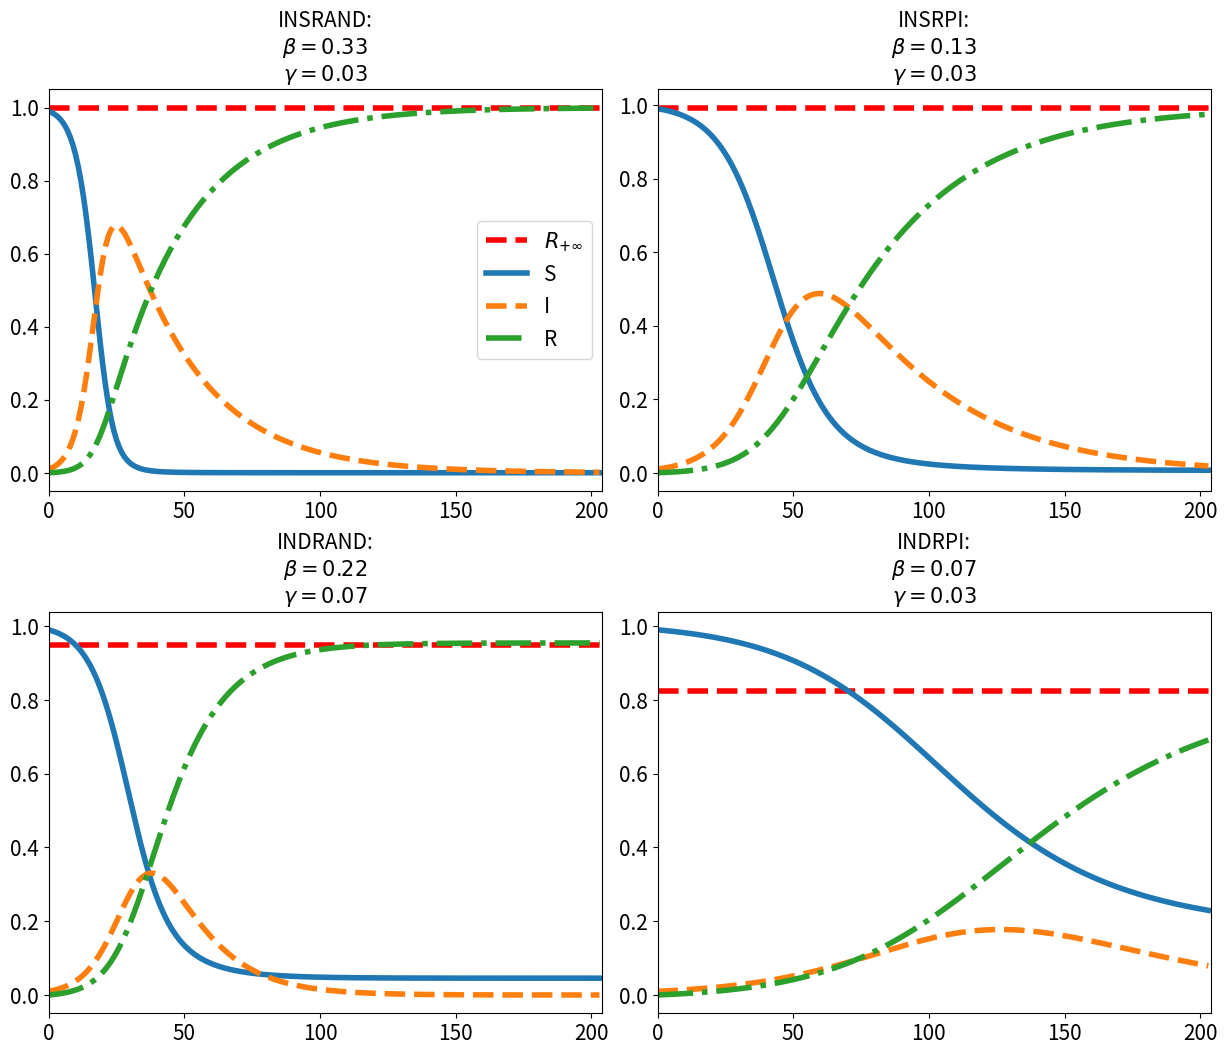

Here is the Python script that generated this plot:
# ---
# jupyter:
#   jupytext:
#     formats: ipynb,py:light
#     text_representation:
#       extension: .py
#       format_name: light
#       format_version: '1.5'
#       jupytext_version: 1.11.2
#   kernelspec:
#     display_name: Python 3
#     language: python
#     name: python3
# ---

import matplotlib.pyplot as plt 
import numpy as np 
from scipy.optimize import root 


# + code_folding=[2, 8]
## these functions translate the continuous-time rates into discrete time at weekly frequency 

def b2beta(g,
           time_unit_in_years):
    beta = 1-np.exp(-g/time_unit_in_years)
    return beta


def g2gamma(b,
           time_unit_in_years):
    gamma = 1-np.exp(-b/time_unit_in_years)
    return gamma



# +
## estimates from Shiller and Pound (1989)

types = ['INSRAND','INSRPI','INDRAND','INDRPI']
gs_est = [1.84,1.39,3.72,1.73]

## all median
bs_est = [20.66,7.35,12.74,3.71]
## all median 


# + code_folding=[0]
def SIR(beta,
        gamma,
        T,
        x0):
    s0,i0,r0 = x0
    s_path = [s0]
    i_path = [i0]
    r_path = [r0]
    
    for t in range(T-1):
        s = s_path[t]-beta*s_path[t]*i_path[t] 
        s_path.append(s)
        i = i_path[t]+beta*s_path[t]*i_path[t]-gamma*i_path[t]
        i_path.append(i) 
        r = r_path[t]+gamma*i_path[t]
        r_path.append(r)
    return s_path,i_path, r_path


# -

## some parameters to testing 
beta = 0.1
gamma = 0.03
i0 = 0.01
s0 = 1-i0
r0 = 0.0 
x0 = (s0,i0,r0)
T = 204
times = range(T)


# +
### Solve final values/ Steady State fraction

def final_R_eq(r_fraction,
                  beta,
                  gamma):
    return 1-r_fraction- np.exp(-beta/gamma*r_fraction)


def solve_r_ss(beta,
              gamma):
    eq = lambda R_SS: final_R_eq(R_SS,
                                 beta,
                                 gamma)
    r_ss = root(eq,
               x0 =0.6).x
    return r_ss


# + code_folding=[]
## plot different simulated paths 
if __name__ == "__main__":
    ## configurations of the plot
    lw = 4
    lbsize = 15

    ## plot
    fig, axs = plt.subplots(2,2, 
                            figsize=(15, 12), 
                            facecolor='w', 
                            edgecolor='k')
    fig.subplots_adjust(hspace = 0.3, wspace=.1)

    axs = axs.ravel()
    nb = len(types)

    nbw1y = 52

    for x in range(nb):
        g = gs_est[x]
        gamma = g2gamma(g,nbw1y)
        b = bs_est[x]
        beta = b2beta(b,nbw1y)
        r_ss = solve_r_ss(beta,gamma)
        
        s,i,r = SIR(beta, # infection rate
                    gamma, # recovery rate 
                    T,
                    x0)
        title = types[x]+':\n'+r'$\beta={}$'.format(round(beta,2))+'\n'+r'$\gamma ={}$'.format(round(gamma,2))
        axs[x].set_title(title,fontsize=lbsize)
        axs[x].hlines(r_ss,
                      0.0,
                      T,
                      color='r',
                      linestyle ='dashed',
                      lw=lw,
                      label=r'$R_{+\infty}$')

        axs[x].plot(times,s,'-',lw=lw,label='S')

        axs[x].plot(times,i,'--',lw=lw,label='I')

        axs[x].plot(times,r,'-.',lw=lw,label='R')
        axs[x].set_xlim(0.0,T)

        axs[0].legend(loc=0,prop={'size': 15})
        axs[x].tick_params(axis='x', labelsize=lbsize)
        axs[x].tick_params(axis='y', labelsize=lbsize)

    #plt.savefig("../figure/sir_simulate.png", 
    #            format="PNG")
# -

solve_r_ss(0.03,0.08)


